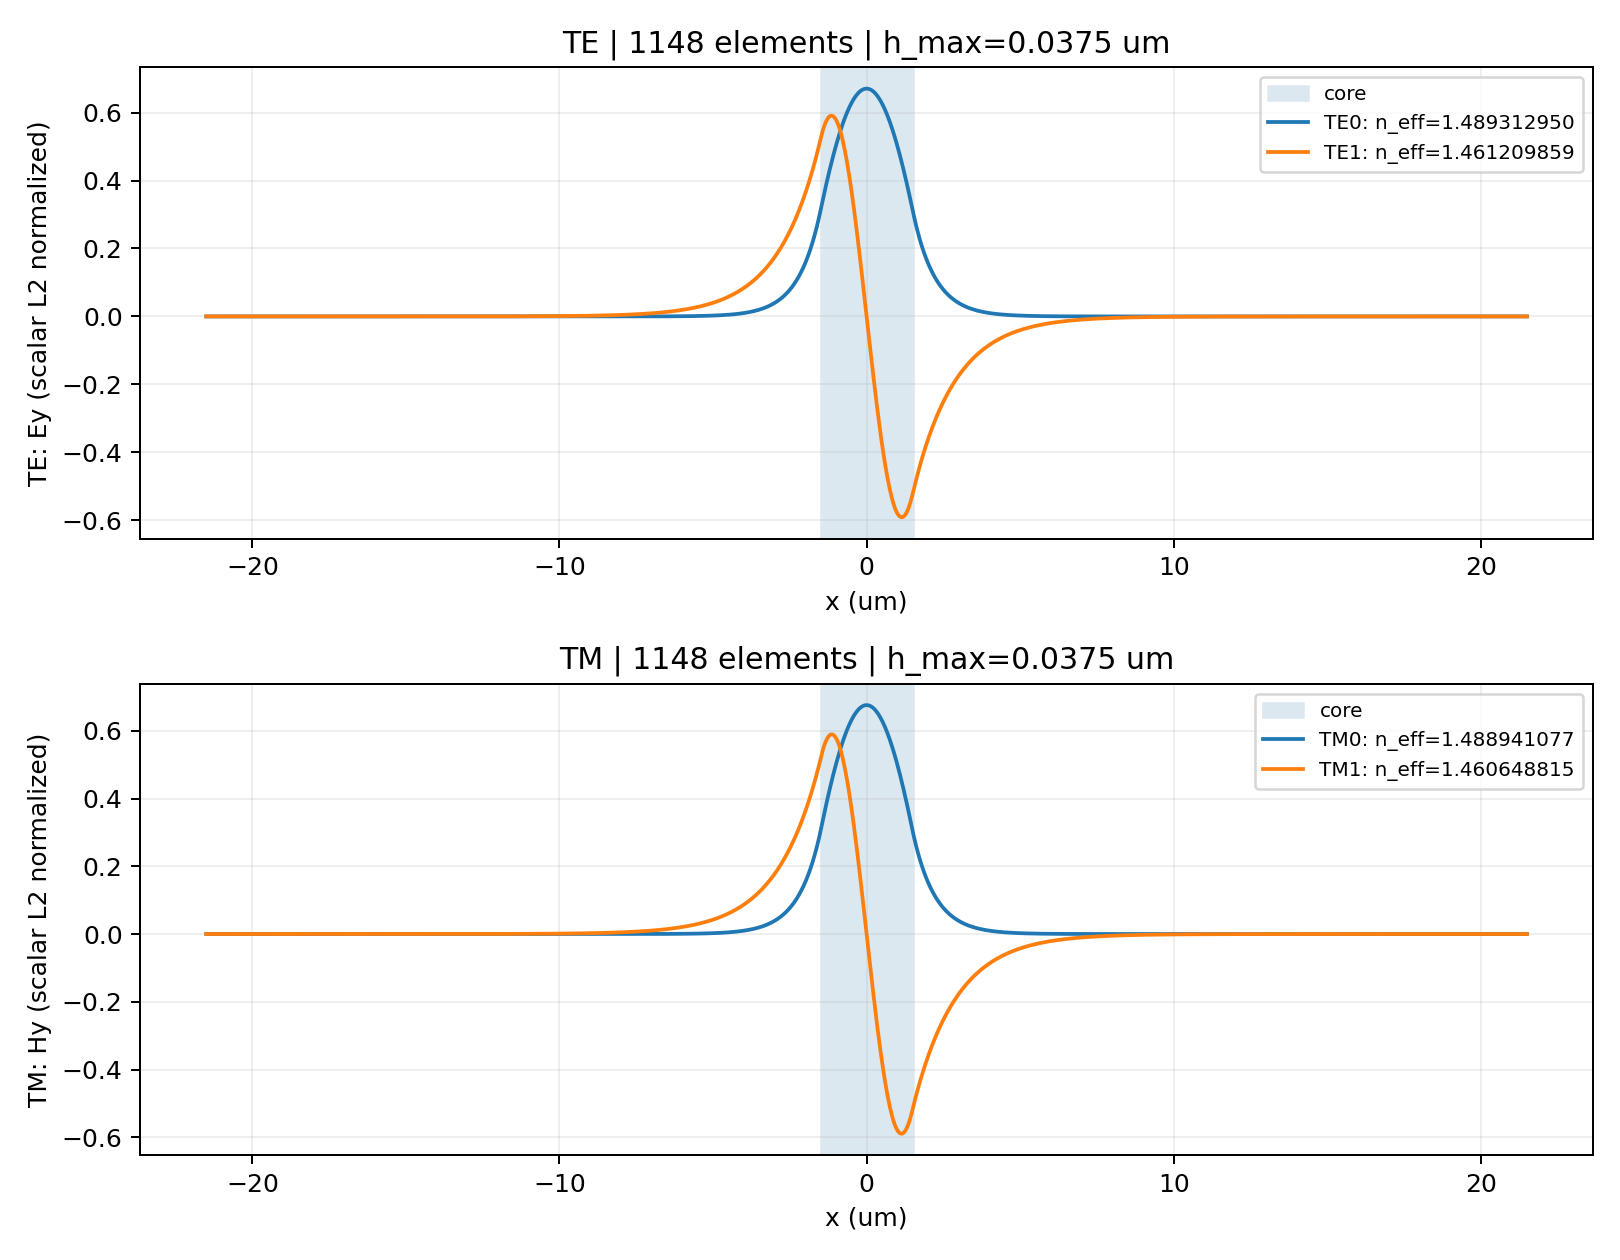

The data file committed next to this chart (first rows):
mode, neff, beta_per_um, relative_residual, boundary_decay_estimate
TE0, 1.489, 6.037, 9.242653151335668e-15, 1.0743070875406886e-12
TE1, 1.461, 5.923, 1.1451054759244078e-14, 4.358952808557207e-07
TM0, 1.489, 6.036, 9.796616585689353e-15, 1.226379990490759e-12
TM1, 1.461, 5.921, 9.275136366815237e-15, 6.326950494590678e-07
